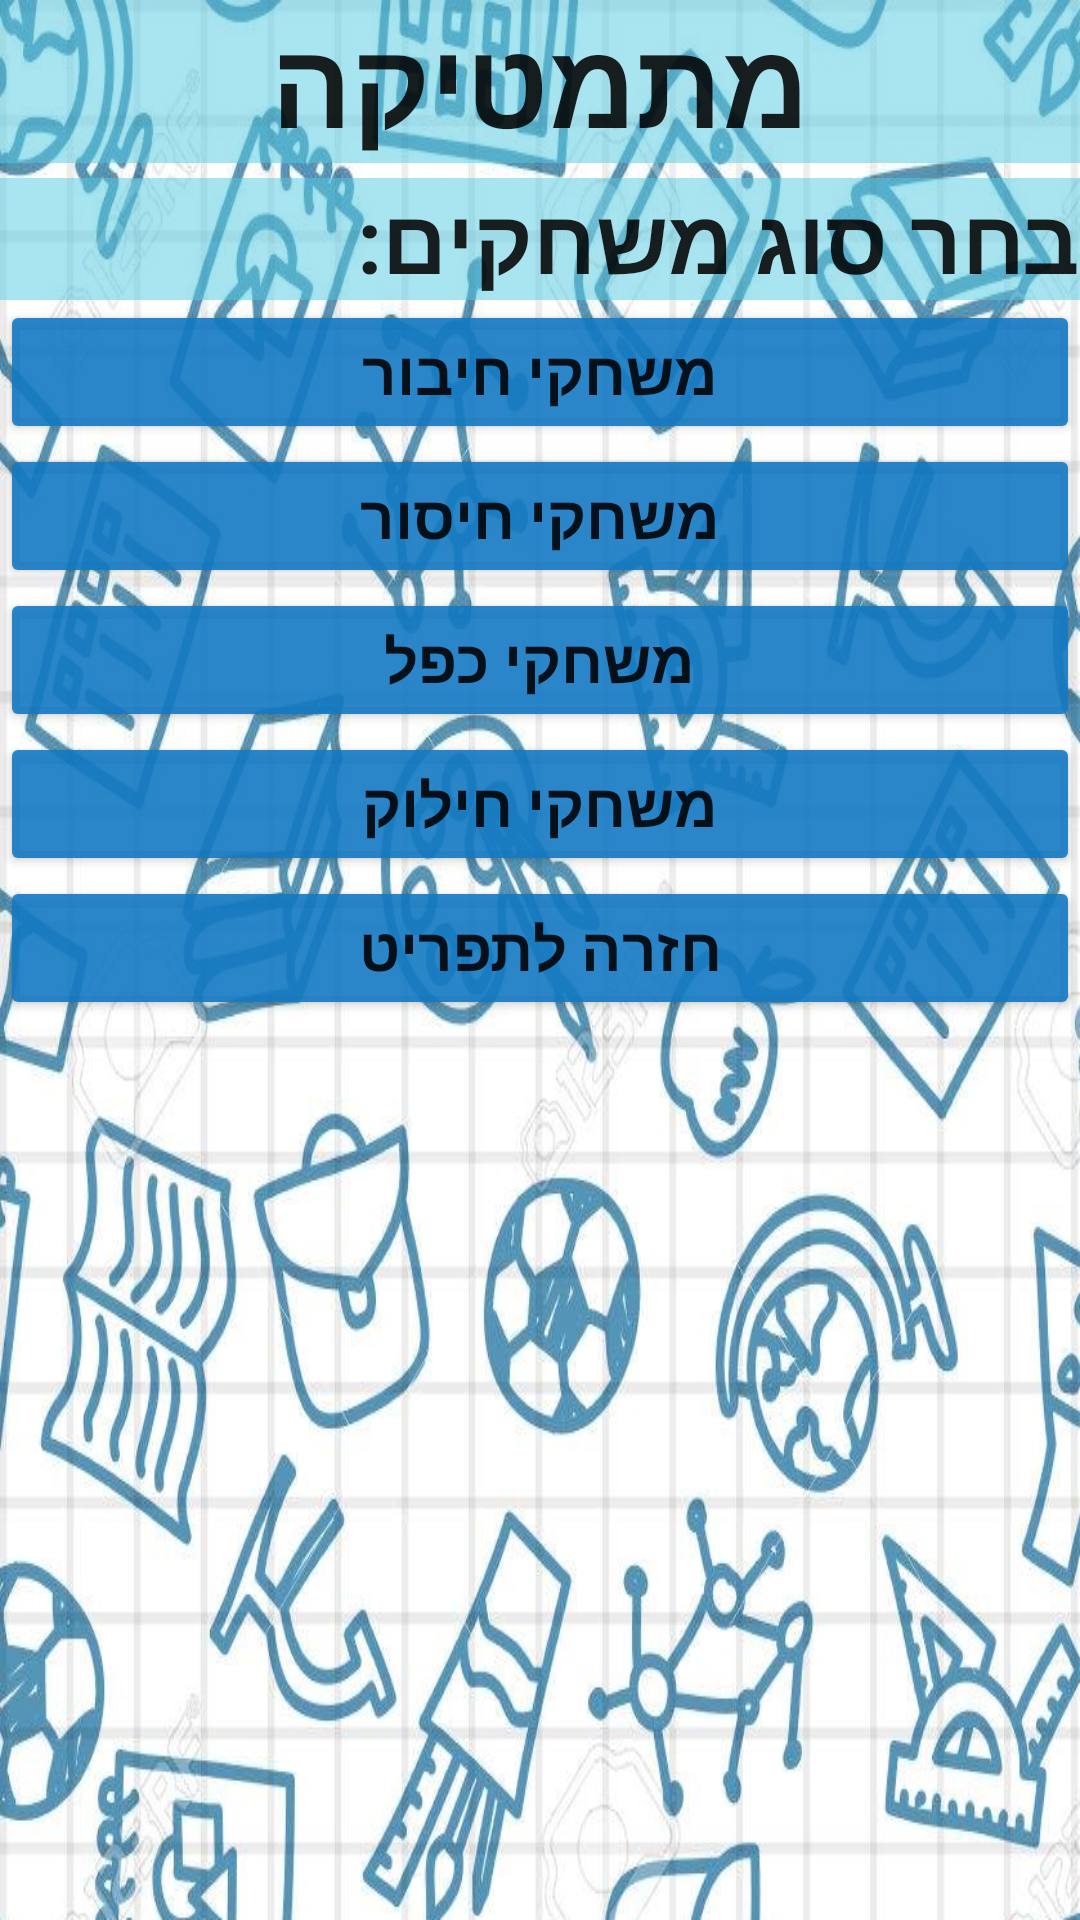

Reconstruct the res/layout file that produces this screen, plus the resources it refers to.
<!-- AndroidManifest.xml: application theme AppTheme -->
<!-- res/layout/lo_math.xml -->
<?xml version="1.0" encoding="utf-8"?>
<LinearLayout xmlns:android="http://schemas.android.com/apk/res/android"
    android:orientation="vertical" android:layout_width="match_parent"
    android:background="@drawable/login"

    android:layout_height="match_parent">

    <TextView
        android:id="@+id/tvNote1"
        android:layout_width="match_parent"
        android:layout_height="wrap_content"
        android:background="#8054cce4"
        android:gravity="center"
        android:text="מתמטיקה"
        android:textSize="40sp"
        android:textStyle="bold" />

    <TextView
        android:id="@+id/tvNote2"
        android:layout_width="match_parent"
        android:layout_height="wrap_content"
        android:layout_marginTop="5dp"
        android:background="#8054cce4"
        android:text="בחר סוג משחקים:"
        android:textSize="30sp"
        android:textStyle="bold" />

    <Button
        android:id="@+id/btnAddGames"
        android:layout_width="match_parent"
        android:textStyle="bold"
        android:backgroundTint="#E61379C2"
        android:textSize="20sp"
        android:layout_height="wrap_content"
        android:text="משחקי חיבור" />


    <Button
        android:id="@+id/btnSubGames"
        android:layout_width="match_parent"
        android:layout_height="wrap_content"
        android:backgroundTint="#E61379C2"
        android:text="משחקי חיסור"
        android:textSize="20sp"
        android:textStyle="bold" />

    <Button
        android:id="@+id/btnMulGames"
        android:layout_width="match_parent"
        android:layout_height="wrap_content"
        android:backgroundTint="#E61379C2"
        android:text="משחקי כפל"
        android:textSize="20sp"
        android:textStyle="bold" />

    <Button
        android:id="@+id/btnDivGames"
        android:layout_width="match_parent"
        android:layout_height="wrap_content"
        android:backgroundTint="#E61379C2"
        android:text="משחקי חילוק"
        android:textSize="20sp"
        android:textStyle="bold" />

    <Button
        android:id="@+id/btnMenu"
        android:textStyle="bold"
        android:textSize="20sp"
        android:backgroundTint="#E61379C2"
        android:layout_width="match_parent"
        android:layout_height="wrap_content"
        android:text="חזרה לתפריט" />

</LinearLayout>
<!-- resources referenced by this layout -->
<resources>
  <!-- drawable login: jpg bitmap (drawable, 251520 bytes) -->
  <style name="AppTheme" parent="Theme.AppCompat.Light.DarkActionBar">
          
          <item name="colorPrimary">@color/colorPrimary</item>
          <item name="colorPrimaryDark">@color/colorPrimaryDark</item>
          <item name="colorAccent">@color/colorAccent</item>
          <item name="android:textViewStyle">@style/TextAppearance.AppCompat.Headline</item>
      </style>
  <!-- not gathered from this repository: default colours our renderer supplied (Android Studio template values) -->
  <color name="colorPrimary">#FF6200EE</color>
  <color name="colorPrimaryDark">#FF3700B3</color>
  <color name="colorAccent">#FF03DAC5</color>
</resources>
